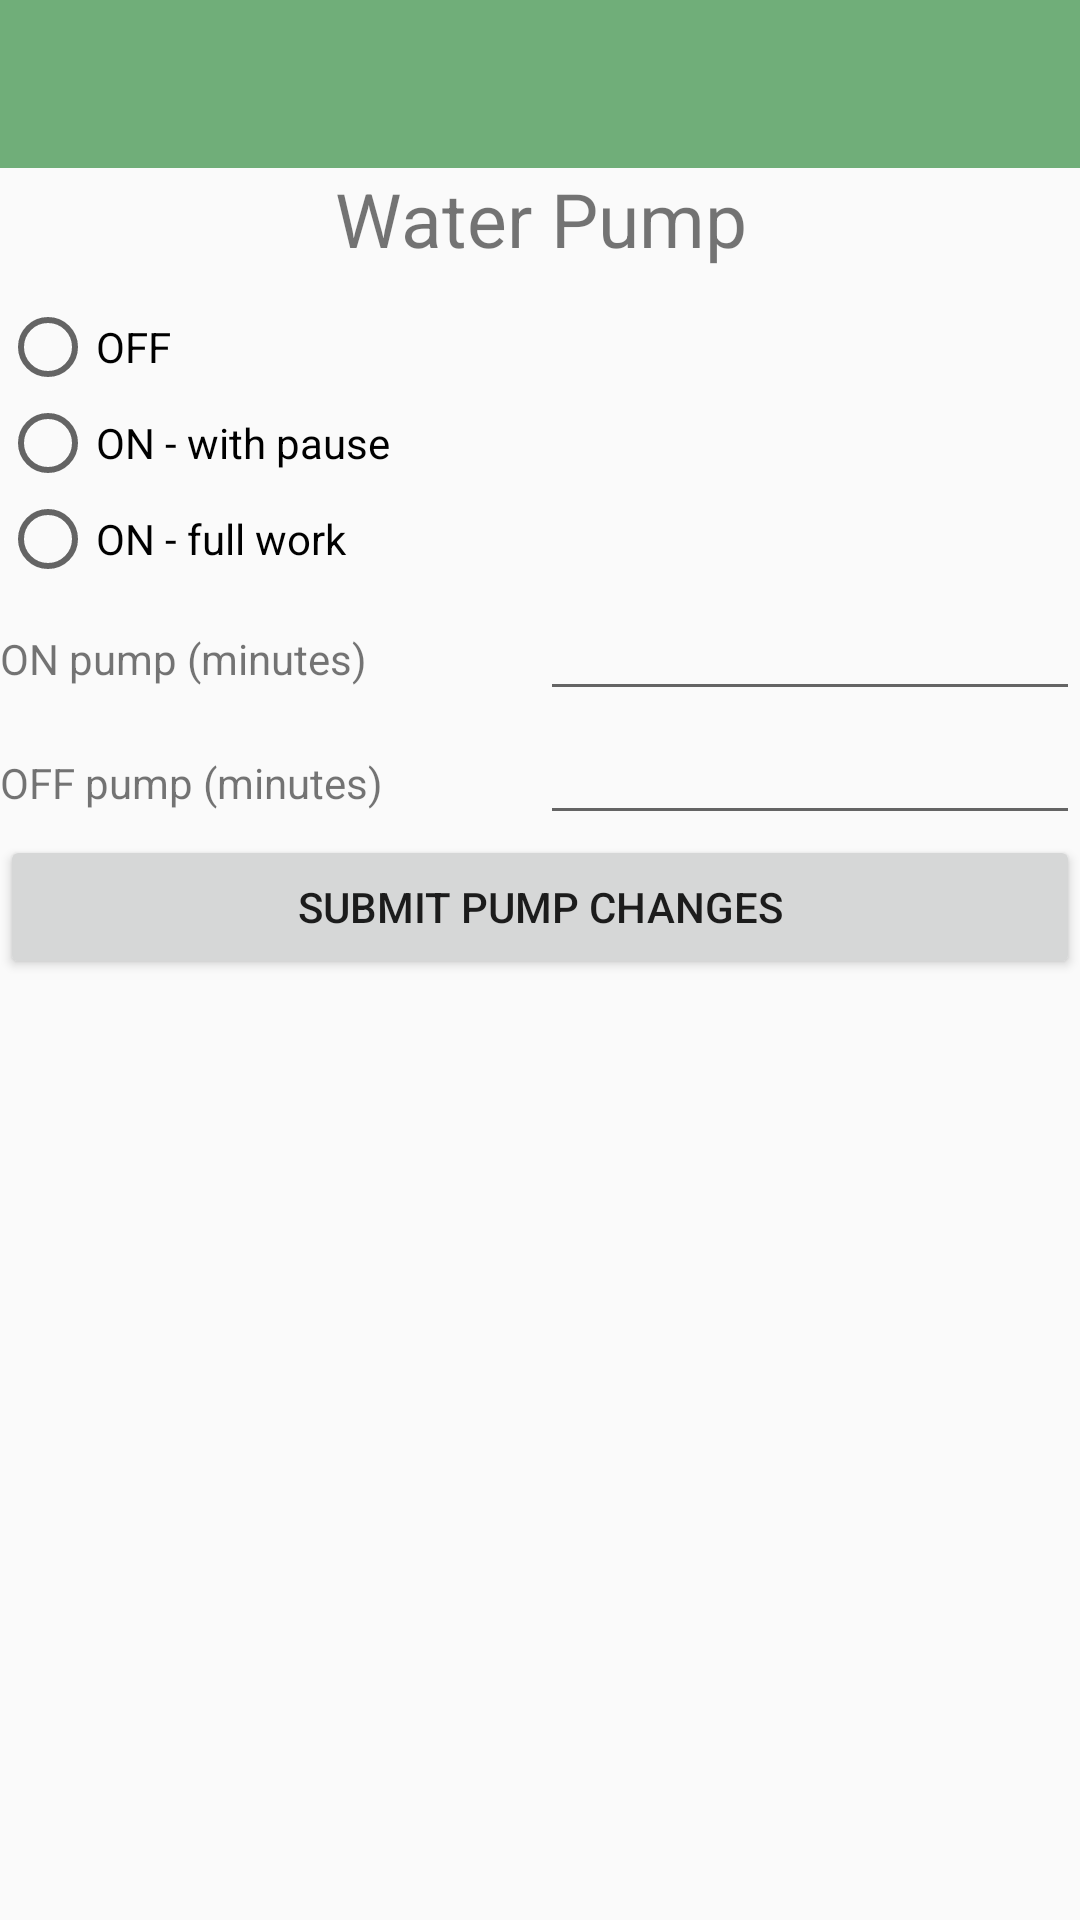

Layout XML and referenced resources for this Android screen:
<!-- AndroidManifest.xml: application theme AppTheme -->
<!-- res/layout/activity_main_tenance.xml -->
<?xml version="1.0" encoding="utf-8"?>
<android.support.constraint.ConstraintLayout xmlns:android="http://schemas.android.com/apk/res/android"
    xmlns:app="http://schemas.android.com/apk/res-auto"
    xmlns:tools="http://schemas.android.com/tools"
    android:layout_width="match_parent"
    android:layout_height="match_parent"
    tools:context=".MainTenance">


    <LinearLayout
        android:layout_width="match_parent"
        android:layout_height="match_parent"
        android:paddingTop="?actionBarSize"
        android:orientation="vertical">

        <TextView
            android:id="@+id/waterpumptext"
            android:layout_width="match_parent"
            android:layout_height="wrap_content"
            android:textSize="25dp"
            android:gravity="center_horizontal"
            android:text="@string/switchwaterpump" />

        <RadioGroup
            android:layout_width="match_parent"
            android:layout_height="wrap_content"
            android:layout_marginTop="10dp"
            android:layout_below="@+id/waterpumptext"
            android:id="@+id/myRadioGroup"
            android:checkedButton="@+id/sound" >

            <RadioButton
                android:layout_width="match_parent"
                android:layout_height="wrap_content"
                android:id="@+id/offwaterpump"
                android:text="@string/offwaterpump" />

            <RadioButton
                android:layout_width="match_parent"
                android:layout_height="wrap_content"
                android:id="@+id/onwaterpump"
                android:text="@string/onwaterpump" />

            <RadioButton
                android:layout_width="match_parent"
                android:layout_height="wrap_content"
                android:id="@+id/onwaterpumpwithout"
                android:text="@string/onwaterpumpwithout" />


        </RadioGroup>

        <LinearLayout
            android:id="@+id/maintell1"
            android:layout_width="match_parent"
            android:layout_height="wrap_content"
            android:orientation="horizontal">


            <TextView
                android:id="@+id/textView3"
                android:layout_width="match_parent"
                android:layout_height="wrap_content"
                android:layout_weight="1"
                android:text="@string/onpumpmin" />

            <EditText
                android:id="@+id/onpumpminutes"
                android:layout_width="match_parent"
                android:layout_height="wrap_content"
                android:layout_weight="1"
                android:ems="10"
                android:inputType="number" />
        </LinearLayout>

        <LinearLayout
            android:id="@+id/maintell2"
            android:layout_width="match_parent"
            android:layout_height="wrap_content"
            android:orientation="horizontal">

            <TextView
                android:id="@+id/textView4"
                android:layout_width="match_parent"
                android:layout_height="wrap_content"
                android:layout_weight="1"
                android:text="@string/offpumpminutes" />

            <EditText
                android:id="@+id/offpumpminutes"
                android:layout_width="match_parent"
                android:layout_height="wrap_content"
                android:layout_weight="1"
                android:ems="10"
                android:inputType="number" />
        </LinearLayout>

        <Button
            android:id="@+id/buttonpump"
            android:layout_width="match_parent"
            android:layout_height="wrap_content"
            android:text="@string/buttonpumpsubmit" />


    </LinearLayout>

    <android.support.design.widget.AppBarLayout
        android:layout_width="match_parent"
        android:layout_height="wrap_content"
        android:theme="@style/AppTheme.AppBarOverlay">

        <android.support.v7.widget.Toolbar
            android:id="@+id/toolbarmain"
            android:layout_width="match_parent"
            android:layout_height="?attr/actionBarSize"
            android:background="@color/button_color"
            app:popupTheme="@style/AppTheme.PopupOverlay" />

    </android.support.design.widget.AppBarLayout>

</android.support.constraint.ConstraintLayout>
<!-- resources referenced by this layout -->
<resources>
  <color name="button_color">#70ae79</color>
  <string name="buttonpumpsubmit">Submit Pump Changes</string>
  <string name="offpumpminutes">OFF pump (minutes)</string>
  <string name="offwaterpump">OFF</string>
  <string name="onpumpmin">ON pump (minutes)</string>
  <string name="onwaterpump">ON - with pause</string>
  <string name="onwaterpumpwithout">ON - full work</string>
  <string name="switchwaterpump">Water Pump</string>
  <style name="AppTheme.AppBarOverlay" parent="ThemeOverlay.AppCompat.Dark.ActionBar" />
  <style name="AppTheme.PopupOverlay" parent="ThemeOverlay.AppCompat.Light" />
  <style name="AppTheme" parent="BaseTheme" />
  <style name="BaseTheme" parent="Theme.AppCompat.Light.NoActionBar">
          <item name="colorPrimary">@color/primary</item> 
          <item name="colorPrimaryDark">@color/primary_dark</item> 
          <item name="colorControlHighlight">@color/accent_translucent</item> 
          <item name="colorAccent">@color/accent</item>
      </style>
  <color name="primary">#D1555D</color>
  <color name="primary_dark">#BC6162</color>
  <color name="accent_translucent">#80bebebe</color>
  <color name="accent">#727272</color>
</resources>
